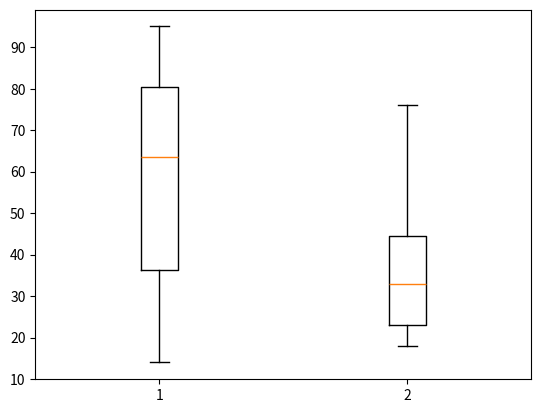

Reproduce this figure in Python.
import matplotlib.pyplot as plt
list1=[43,76,34,63,56,82,87,55,64,87,95,23,14,65,67,25,23,85]
list2=[34,45,34,23,43,76,26,18,24,74,23,56,23,23,34,56,32,23]
data=[list1,list2]

plt.boxplot(data)
plt.show()